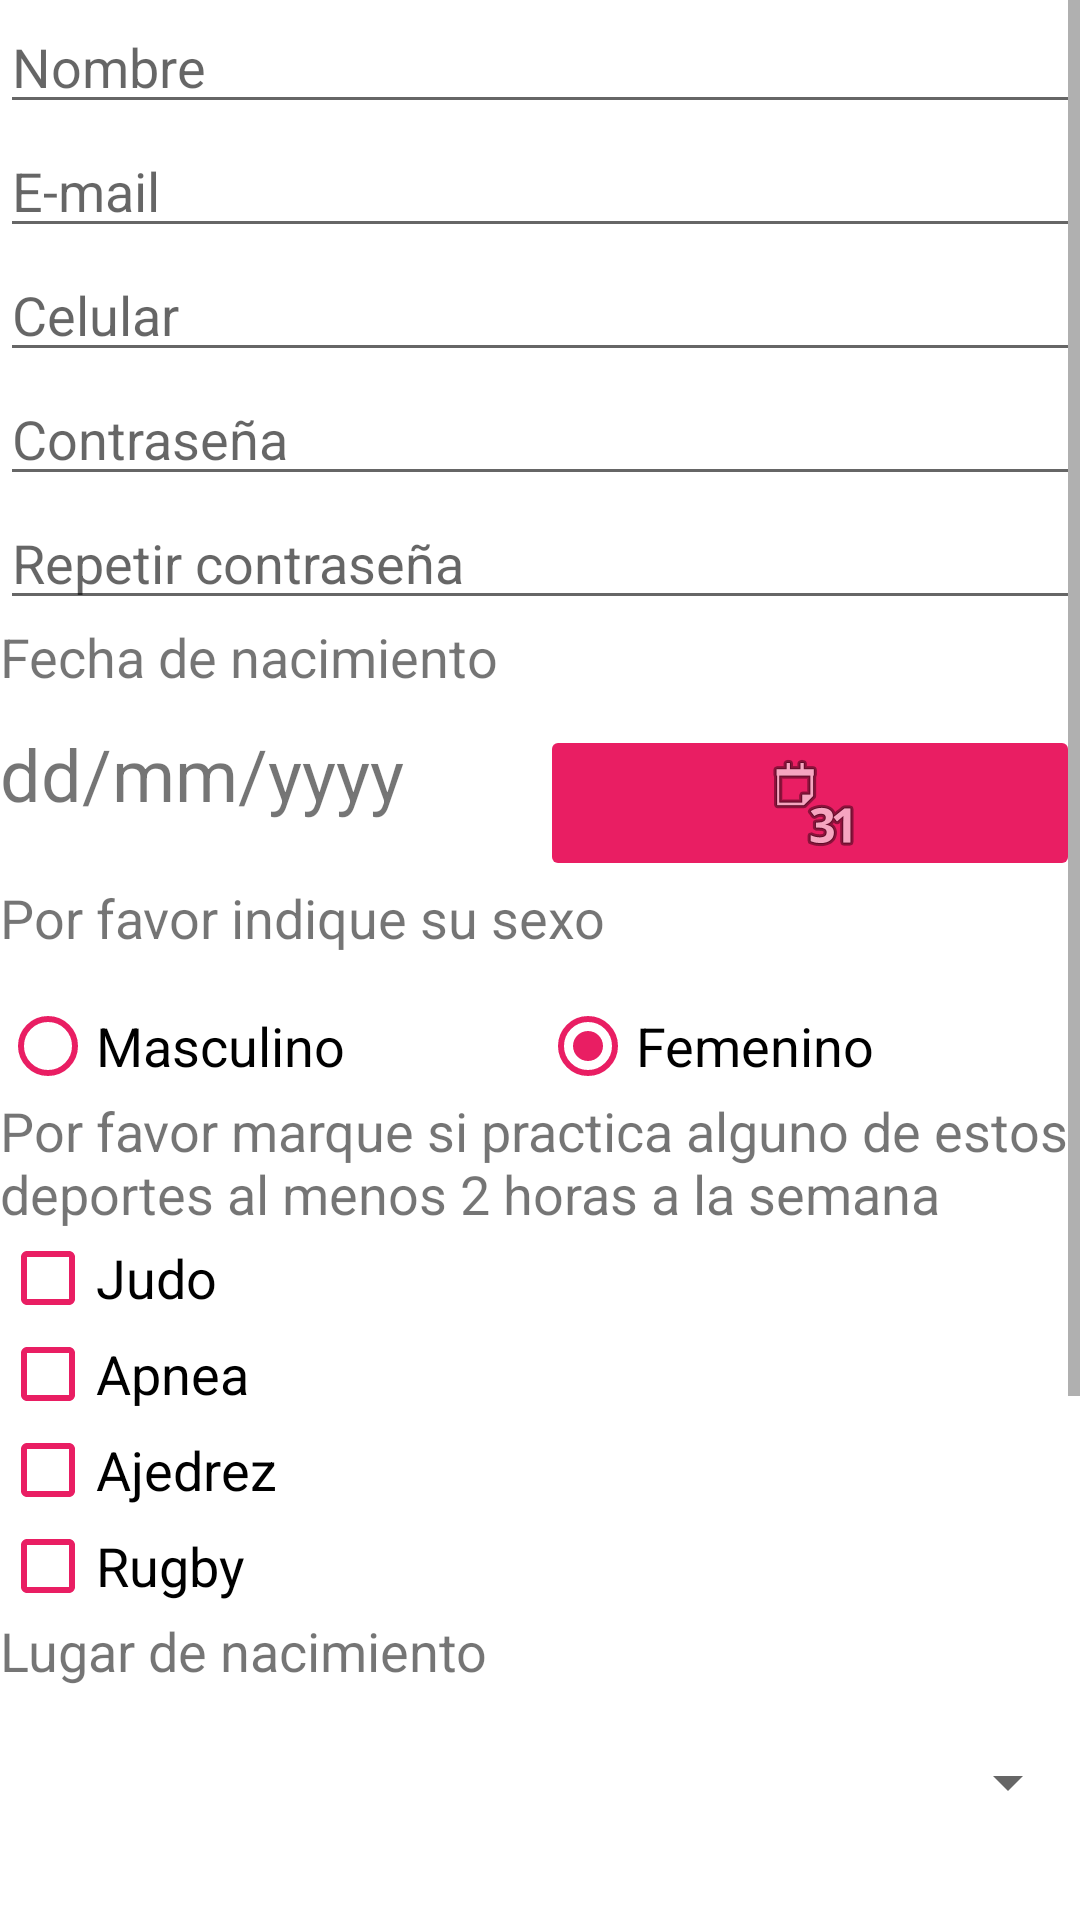

The Android layout XML behind this screen, and the referenced resources:
<!-- AndroidManifest.xml: application theme AppTheme -->
<!-- res/layout/activity_main.xml -->
<?xml version="1.0" encoding="utf-8"?>
<androidx.constraintlayout.widget.ConstraintLayout xmlns:android="http://schemas.android.com/apk/res/android"
    xmlns:app="http://schemas.android.com/apk/res-auto"
    xmlns:tools="http://schemas.android.com/tools"
    android:id="@+id/linearLayout"
    android:layout_width="match_parent"
    android:layout_height="match_parent"
    android:background="#EDF548"
    android:backgroundTint="#FFFFFF"
    android:orientation="vertical"
    tools:context=".RegistroActivity">

    <ScrollView
        android:layout_width="0dp"
        android:layout_height="0dp"
        android:background="#FFFFFF"
        app:layout_constraintBottom_toBottomOf="parent"
        app:layout_constraintEnd_toEndOf="parent"
        app:layout_constraintStart_toStartOf="parent"
        app:layout_constraintTop_toTopOf="parent">

        <LinearLayout
            android:layout_width="match_parent"
            android:layout_height="wrap_content"
            android:orientation="vertical">

            <EditText
                android:id="@+id/et_nombre"
                android:layout_width="match_parent"
                android:layout_height="wrap_content"
                android:ems="10"
                android:hint="@string/nombre"
                android:inputType="textPersonName" />

            <EditText
                android:id="@+id/et_email"
                android:layout_width="match_parent"
                android:layout_height="wrap_content"
                android:ems="10"
                android:hint="@string/email"
                android:inputType="textEmailAddress" />

            <EditText
                android:id="@+id/et_cel"
                android:layout_width="match_parent"
                android:layout_height="wrap_content"
                android:ems="10"
                android:hint="@string/celular"
                android:inputType="phone" />

            <EditText
                android:id="@+id/et_pass"
                android:layout_width="match_parent"
                android:layout_height="wrap_content"
                android:ems="10"
                android:hint="@string/password"
                android:inputType="textPassword" />

            <EditText
                android:id="@+id/et_pass2"
                android:layout_width="match_parent"
                android:layout_height="wrap_content"
                android:ems="10"
                android:hint="@string/password2"
                android:inputType="textPassword" />

            <TextView
                android:id="@+id/tv_fecha"
                android:layout_width="match_parent"
                android:layout_height="35dp"
                android:text="@string/fechaDeNacimiento"
                android:textSize="18sp" />

            <LinearLayout
                android:layout_width="match_parent"
                android:layout_height="wrap_content"
                android:orientation="horizontal">

                <TextView
                    android:id="@+id/tv_calendar"
                    android:layout_width="match_parent"
                    android:layout_height="match_parent"
                    android:layout_weight="1"
                    android:text="@string/fecha"
                    android:textSize="24sp" />

                <ImageButton
                    android:id="@+id/ib_calendar"
                    android:layout_width="match_parent"
                    android:layout_height="wrap_content"
                    android:layout_weight="1"
                    android:backgroundTint="#E91E63"
                    android:onClick="onCalendarView"
                    app:srcCompat="@android:drawable/ic_menu_month" />
            </LinearLayout>

            <TextView
                android:id="@+id/tv_askSex"
                android:layout_width="match_parent"
                android:layout_height="39dp"
                android:text="@string/askSex"
                android:textSize="18sp" />

            <RadioGroup
                android:layout_width="match_parent"
                android:layout_height="wrap_content"
                android:orientation="horizontal">

                <RadioButton
                    android:id="@+id/rb_masculino"
                    android:layout_width="match_parent"
                    android:layout_height="wrap_content"
                    android:layout_weight="1"
                    android:buttonTint="#E91E63"
                    android:text="@string/masculino"
                    android:textSize="18sp" />

                <RadioButton
                    android:id="@+id/rb_femenino"
                    android:layout_width="match_parent"
                    android:layout_height="wrap_content"
                    android:layout_weight="1"
                    android:buttonTint="#E91E63"
                    android:checked="true"
                    android:text="@string/femenino"
                    android:textSize="18sp" />
            </RadioGroup>

            <TextView
                android:id="@+id/tv_askhobbies"
                android:layout_width="match_parent"
                android:layout_height="wrap_content"
                android:text="@string/hobbie"
                android:textSize="18sp" />

            <CheckBox
                android:id="@+id/cb_judo"
                android:layout_width="match_parent"
                android:layout_height="wrap_content"
                android:buttonTint="#E91E63"
                android:text="@string/judo"
                android:textSize="18sp" />

            <CheckBox
                android:id="@+id/cb_apnea"
                android:layout_width="match_parent"
                android:layout_height="wrap_content"
                android:buttonTint="#E91E63"
                android:text="@string/apnea"
                android:textSize="18sp" />

            <CheckBox
                android:id="@+id/cb_ajedrez"
                android:layout_width="match_parent"
                android:layout_height="wrap_content"
                android:buttonTint="#E91E63"
                android:text="@string/ajedrez"
                android:textSize="18sp" />

            <CheckBox
                android:id="@+id/cb_rugby"
                android:layout_width="match_parent"
                android:layout_height="wrap_content"
                android:buttonTint="#E91E63"
                android:text="@string/Rugby"
                android:textSize="18sp" />

            <TextView
                android:id="@+id/tv_LugarDeNacimiento"
                android:layout_width="match_parent"
                android:layout_height="38dp"
                android:text="@string/lugar"
                android:textSize="18sp" />

            <Spinner
                android:id="@+id/spnr_Lugarnacimiento"
                android:layout_width="match_parent"
                android:layout_height="36dp"
                android:entries="@array/Ciudades"
                android:spinnerMode="dialog" />

            <TextView
                android:id="@+id/tv_show"
                android:layout_width="match_parent"
                android:layout_height="220dp" />

            <Button
                android:id="@+id/b_save"
                android:layout_width="match_parent"
                android:layout_height="match_parent"
                android:background="#E6004E"
                android:text="@string/save"
                android:textColor="#FFFFFF"
                android:textSize="18sp" />

        </LinearLayout>
    </ScrollView>

</androidx.constraintlayout.widget.ConstraintLayout>
<!-- resources referenced by this layout -->
<resources>
  <string-array name="Ciudades">
          <item />
          <item>Medellín</item>
          <item>Bogotá</item>
          <item>Cundinamarca</item>
          <item>Calí</item>
          <item>Barranquilla</item>
      </string-array>
  <string name="Rugby">Rugby</string>
  <string name="ajedrez">Ajedrez</string>
  <string name="apnea">Apnea</string>
  <string name="askSex">Por favor indique su sexo</string>
  <string name="celular">Celular</string>
  <string name="email">E-mail</string>
  <string name="fecha">dd/mm/yyyy</string>
  <string name="fechaDeNacimiento">Fecha de nacimiento</string>
  <string name="femenino">Femenino</string>
  <string name="hobbie">Por favor marque si practica alguno de estos deportes al menos 2 horas a la semana</string>
  <string name="judo">Judo</string>
  <string name="lugar">Lugar de nacimiento</string>
  <string name="masculino">Masculino</string>
  <string name="nombre">Nombre</string>
  <string name="password">Contraseña</string>
  <string name="password2">Repetir contraseña</string>
  <string name="save">Save</string>
  <style name="AppTheme" parent="Theme.AppCompat.Light.DarkActionBar">
          
          <item name="colorPrimary">#E43D76</item>
          <item name="colorPrimaryDark">#D4034A</item>
          <item name="colorAccent">#E91E63</item>
      </style>
</resources>
